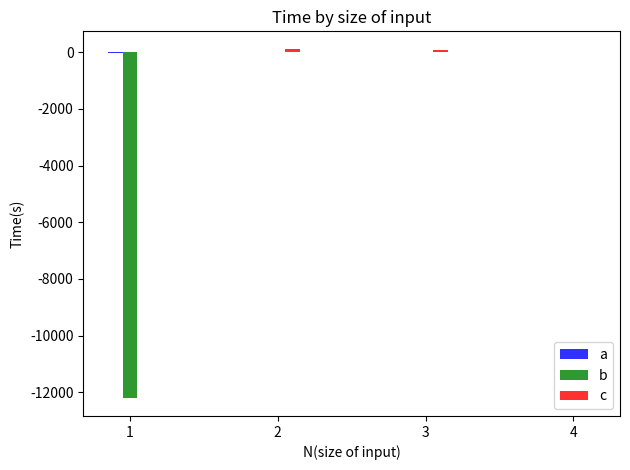

The matplotlib source for this figure:
#part e of project-1(time)
import numpy as np
import matplotlib.pyplot as plt


#the following function plots a bar chart according to its inputs
#inputs are : n(number of bars) and a, b, c are the three types of algorithms datas... 
def plotter(n,a,a_label,b,b_label,c,c_label):

   
    index = np.arange(n)
    bar_width = 0.1
    opacity = 0.81
    rects1 = plt.bar(index, a, bar_width,
                 alpha=opacity,
                 color='b',
                 label=a_label)
 
    rects2 = plt.bar(index + 1*bar_width, b, bar_width,
                 alpha=opacity,
                 color='g',
                 label=b_label)
    rects3 = plt.bar(index + 2*bar_width, c, bar_width,
                 alpha=opacity,
                 color='r',
                 label=c_label)
   
    
    plt.xlabel('N(size of input)')
    plt.ylabel('Time(s)')
    plt.title('Time by size of input')
    plt.xticks(index + bar_width, np.arange(n)+1)
    plt.legend()
    plt.tight_layout()
    plt.show()

if __name__=="__main__": 
  plotter(4,(-12,2,3,4),'a',(-12222.545,3,2,1),'b',(1,123,87,1),'c')
  print(type((1,2,3,4)))